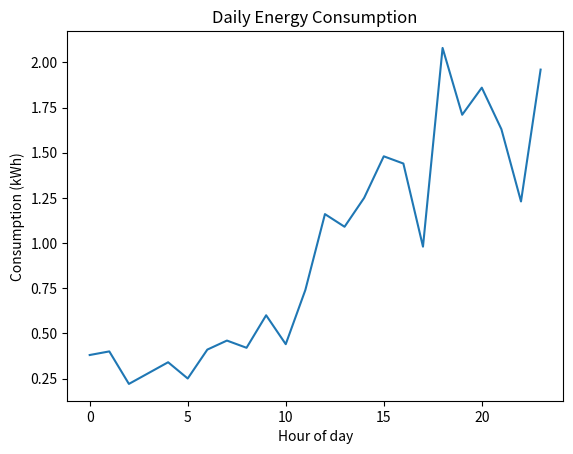

Write the Python code that produced this figure.
import random
import pandas as pd
import matplotlib.pyplot as plt

data = []

for hour in range(24):
    
    if hour < 6:
        consumption = random.uniform(0.2, 0.4)

    elif hour < 12:
        consumption = random.uniform(0.4, 0.8)

    elif hour < 18:
        consumption = random.uniform(0.8, 1.5)

    else:
        consumption = random.uniform(1.2, 2.5)

    data.append({
        "hour": hour,
        "consumption_kwh": round(consumption, 2)
    })

df = pd.DataFrame(data)

mean_consumption = df["consumption_kwh"].mean()
std_consumption = df["consumption_kwh"].std()

print("Average consumption:", round(mean_consumption, 2))
print("Standard deviation:", round(std_consumption, 2))

anomalies = df[abs(df["consumption_kwh"] - mean_consumption) > 2 * std_consumption]

print("\nAnomalies detected:")
print(anomalies)

for _, row in anomalies.iterrows():
    print(f"⚠ anomalous consumption detected at hour {row['hour']} : {row['consumption_kwh']} kWh")

plt.plot(df["hour"], df["consumption_kwh"])
plt.xlabel("Hour of day")
plt.ylabel("Consumption (kWh)")
plt.title("Daily Energy Consumption")
plt.show()
